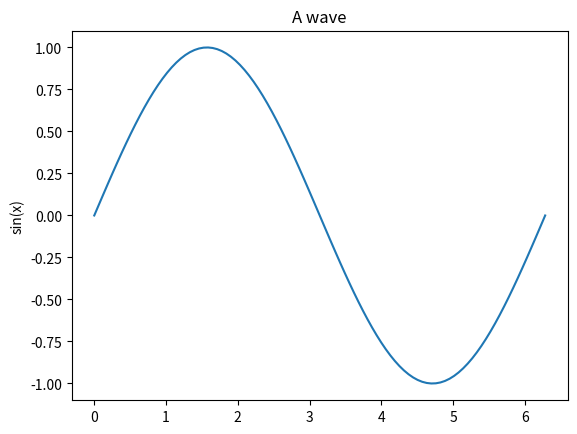

The matplotlib source for this figure:
#!/usr/bin/env python3
# -*- coding: utf-8 -*-
"""
Created on Mon Apr 16 19:58:26 2018

@author: christoph
"""
import numpy as np

a = np.array([1.5,2,3])
b = np.array([[1.5,2,3], [4,5,6]])


import matplotlib.pyplot as plt
# see  https://matplotlib.org/1.2.1/examples/pylab_examples/
x = np.linspace(0, 2*np.pi, 100)
f = np.sin(x)

plt.plot(x, f)
plt.ylabel('sin(x)')
plt.title("A wave")
plt.show()
